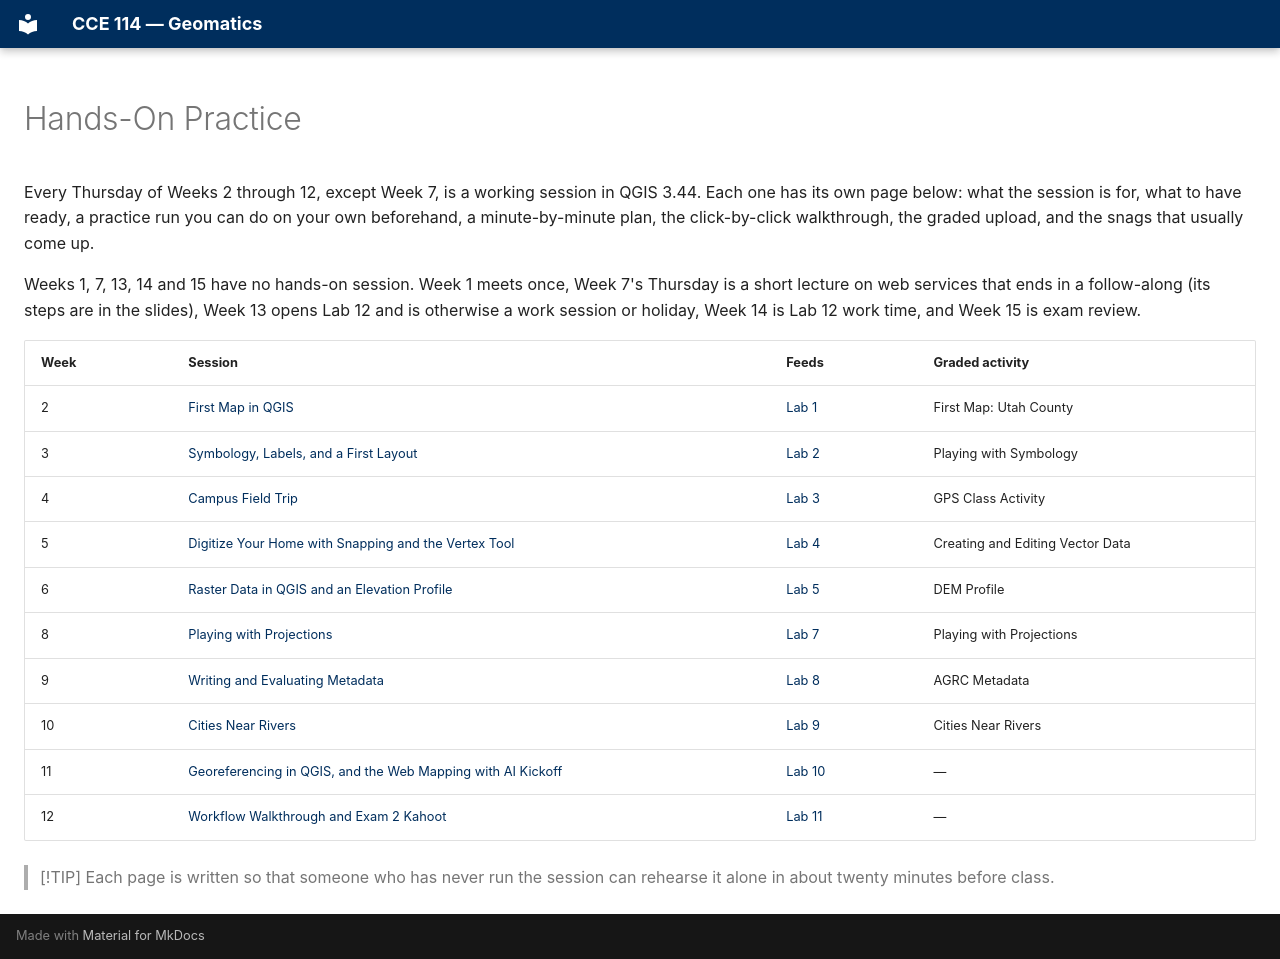

repository: BYU-Hydroinformatics/cce114-geomatics · page: handson/index.html · generator: mkdocs

# Hands-On Practice

Every Thursday of Weeks 2 through 12, except Week 7, is a working session in QGIS 3.44. Each one has its own page below: what the session is for, what to have ready, a practice run you can do on your own beforehand, a minute-by-minute plan, the click-by-click walkthrough, the graded upload, and the snags that usually come up.

Weeks 1, 7, 13, 14 and 15 have no hands-on session. Week 1 meets once, Week 7's Thursday is a short lecture on web services that ends in a follow-along (its steps are in the slides), Week 13 opens Lab 12 and is otherwise a work session or holiday, Week 14 is Lab 12 work time, and Week 15 is exam review.

| Week | Session | Feeds | Graded activity |
| --- | --- | --- | --- |
| 2 | [First Map in QGIS](week-02.md) | [Lab 1](../assignments/lab-01/README.md) | First Map: Utah County |
| 3 | [Symbology, Labels, and a First Layout](week-03.md) | [Lab 2](../assignments/lab-02/README.md) | Playing with Symbology |
| 4 | [Campus Field Trip](week-04.md) | [Lab 3](../assignments/lab-03/README.md) | GPS Class Activity |
| 5 | [Digitize Your Home with Snapping and the Vertex Tool](week-05.md) | [Lab 4](../assignments/lab-04/README.md) | Creating and Editing Vector Data |
| 6 | [Raster Data in QGIS and an Elevation Profile](week-06.md) | [Lab 5](../assignments/lab-05/README.md) | DEM Profile |
| 8 | [Playing with Projections](week-08.md) | [Lab 7](../assignments/lab-07/README.md) | Playing with Projections |
| 9 | [Writing and Evaluating Metadata](week-09.md) | [Lab 8](../assignments/lab-08/README.md) | AGRC Metadata |
| 10 | [Cities Near Rivers](week-10.md) | [Lab 9](../assignments/lab-09/README.md) | Cities Near Rivers |
| 11 | [Georeferencing in QGIS, and the Web Mapping with AI Kickoff](week-11.md) | [Lab 10](../assignments/lab-10/README.md) | — |
| 12 | [Workflow Walkthrough and Exam 2 Kahoot](week-12.md) | [Lab 11](../assignments/lab-11/README.md) | — |

> [!TIP]
> Each page is written so that someone who has never run the session can rehearse it alone in about twenty minutes before class.
